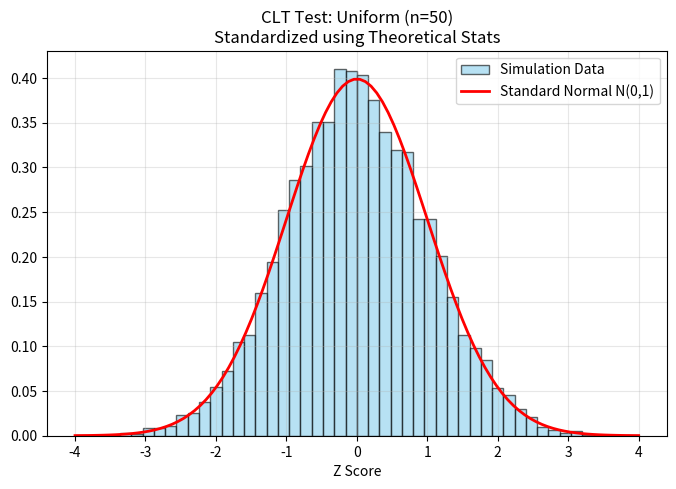
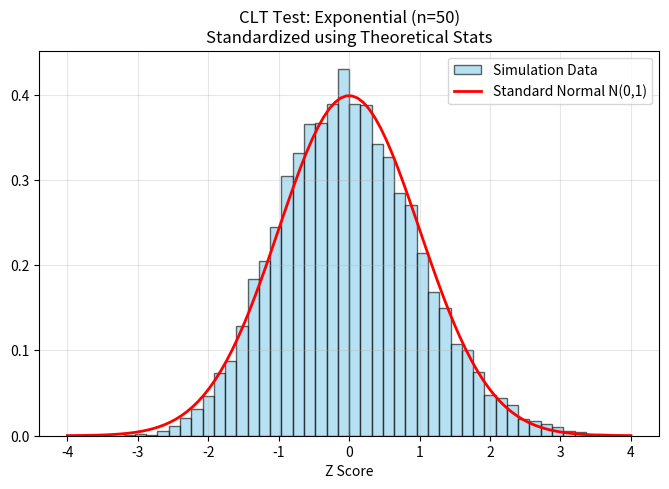
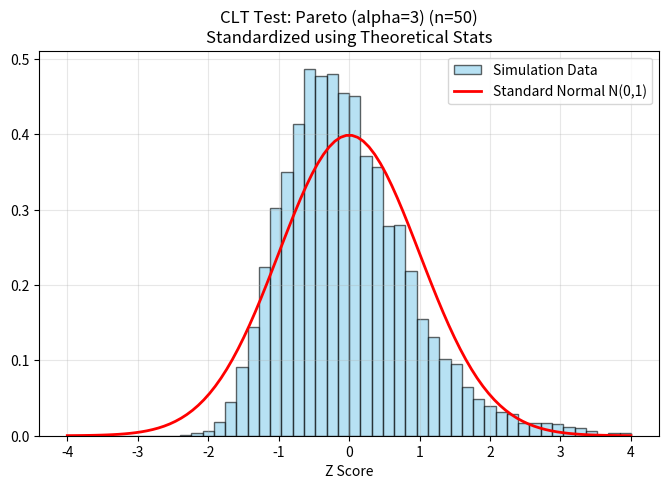
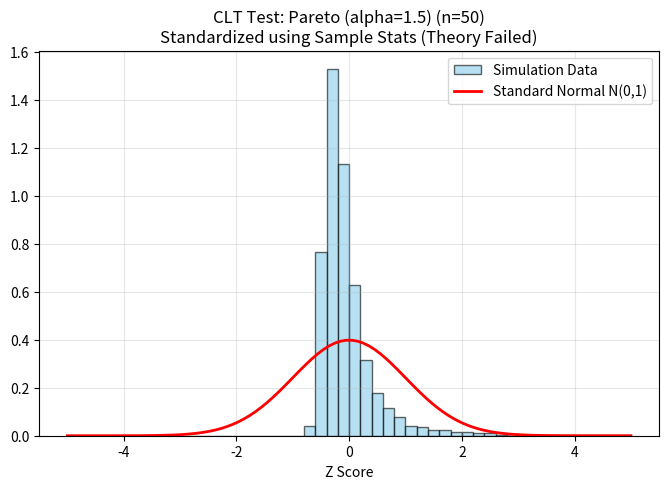
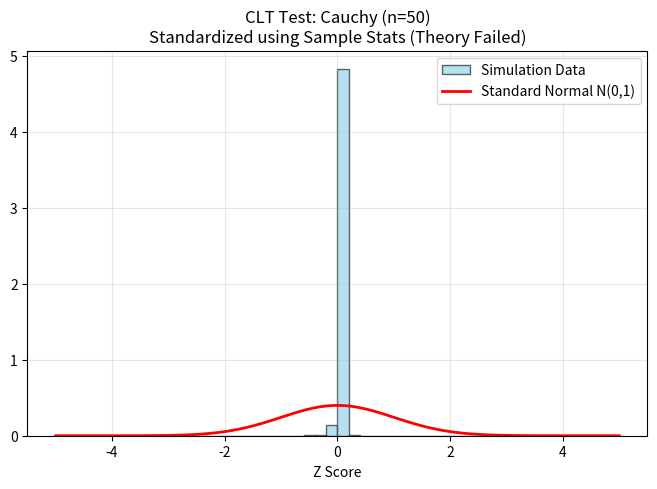

Reproduce these figures in Python, in order.
import numpy as np
import matplotlib.pyplot as plt
from scipy.stats import norm
import os

def run_clt_multidistribution(n=50, m=10000):
    """
    Simulates CLT for 5 distributions.
    n: Sample size (örneklem büyüklüğü)
    m: Number of replications (tekrar sayısı)
    """
    
    save_path = 'results/figures'
    if not os.path.exists(save_path):
        os.makedirs(save_path)

    # Dağılım Parametreleri (Teorik Mean ve Std Dev)
    # Pareto Varyans: a / ((a-1)^2 * (a-2)) (Sadece a > 2 için geçerli!)
    distributions = [
        ("Uniform", lambda s: np.random.uniform(0, 1, s), 0.5, np.sqrt(1/12)),
        ("Exponential", lambda s: np.random.exponential(1, s), 1.0, 1.0),
        ("Pareto (alpha=3)", lambda s: np.random.pareto(3, s), 0.5, np.sqrt(3/((2**2)*1))), # sigma = sqrt(0.75) = 0.866
        
        # ANOMALİLER (Varyans sonsuz veya tanımsız)
        # Burada "sample std" kullanarak normalize etmeyi deneyeceğiz ki hatayı görelim.
        ("Pareto (alpha=1.5)", lambda s: np.random.pareto(1.5, s), 2.0, None), 
        ("Cauchy", lambda s: np.random.standard_cauchy(s), None, None)
    ]

    print(f"CLT Simülasyonu Başlıyor (n={n}, m={m})...")

    for name, func, mu_theo, sigma_theo in distributions:
        
        # 1. Veri Üretimi (m x n matrisi)
        samples = func((m, n))
        
        # 2. Toplamları ve Ortalamaları Hesapla
        sums = np.sum(samples, axis=1)
        means = np.mean(samples, axis=1)
        
        # 3. Standardizasyon (Z Hesaplama)
        # Eğer teorik sigma yoksa (Anomali), örneklem std'sini kullanıyoruz (ki CLT'nin çalışmadığını görelim)
        if sigma_theo is not None:
            # Standart CLT Formülü: (Mean - mu) / (sigma / sqrt(n))
            Z = (means - mu_theo) / (sigma_theo / np.sqrt(n))
            label_text = "Standardized using Theoretical Stats"
        else:
            # Anomali Durumu: Teorik formül çöktüğü için veriyi kendi ortalamasıyla normalize edip şekline bakarız
            # Rapor için NOT: Bu grafikler Normal Dağılıma UYMAYACAK.
            Z = (means - np.mean(means)) / np.std(means)
            label_text = "Standardized using Sample Stats (Theory Failed)"

        # 4. Çizim (Histogram vs Normal PDF)
        plt.figure(figsize=(8, 5))
        
        # Histogram (Veri)
        # Cauchy çok uç değerler ürettiği için aralığı kısıtlıyoruz (outlier'ları kesiyoruz)
        if "Cauchy" in name or "1.5" in name:
            range_limit = (-5, 5) 
        else:
            range_limit = (-4, 4)

        plt.hist(Z, bins=50, density=True, range=range_limit, alpha=0.6, color='skyblue', edgecolor='black', label='Simulation Data')
        
        # Normal Dağılım Eğrisi (Referans)
        x = np.linspace(range_limit[0], range_limit[1], 100)
        plt.plot(x, norm.pdf(x), 'r-', lw=2, label='Standard Normal N(0,1)')
        
        plt.title(f'CLT Test: {name} (n={n})\n{label_text}')
        plt.xlabel('Z Score')
        plt.legend()
        plt.grid(True, alpha=0.3)
        
        # Kaydet
        filename = f"clt_{name.replace(' ', '_').replace('(', '').replace(')', '').replace('=', '')}.png"
        full_path = os.path.join(save_path, filename)
        plt.savefig(full_path)
        print(f"Grafik kaydedildi: {filename}")
        plt.show()

# Çalıştır
if __name__ == "__main__":
    run_clt_multidistribution()
